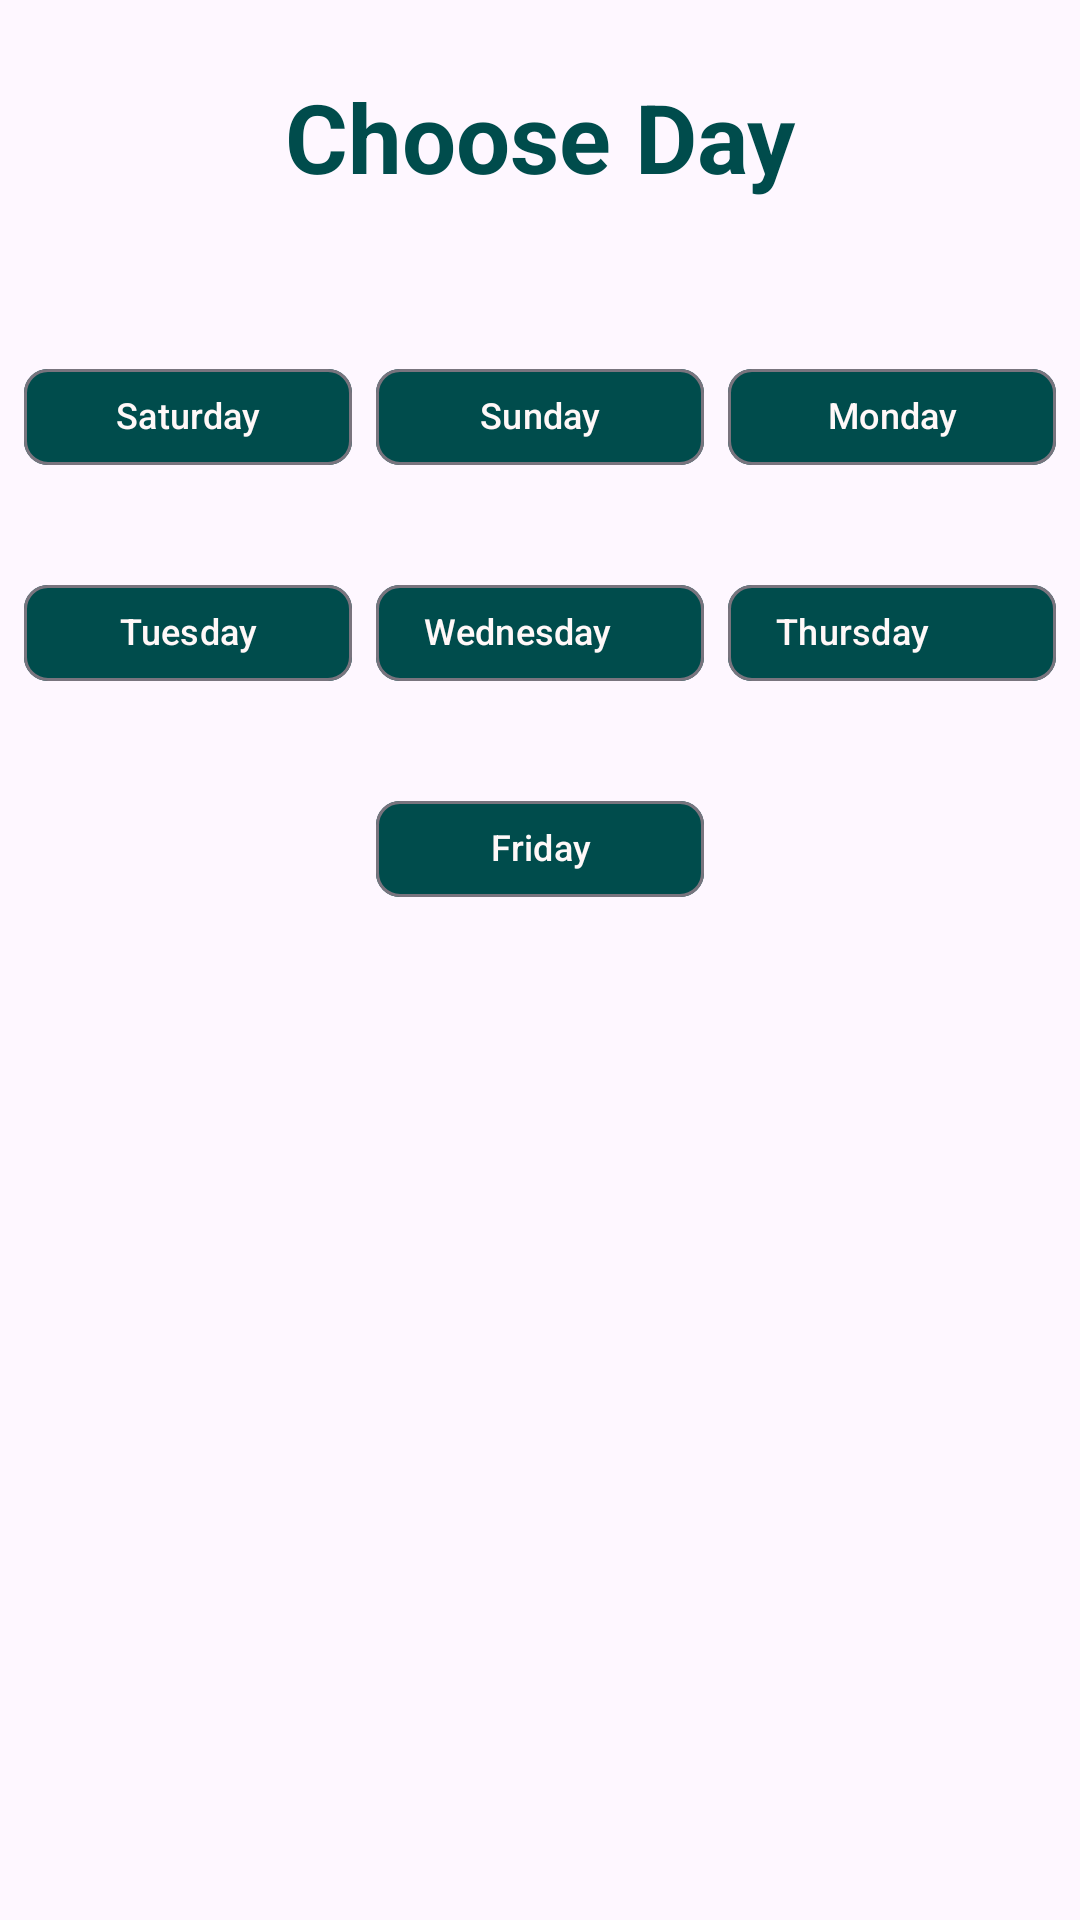

Write the Android layout XML for this screen, with the resource values it uses.
<!-- AndroidManifest.xml: application theme Theme.FoodPlanner -->
<!-- res/layout/days_of_plan.xml -->
<androidx.constraintlayout.widget.ConstraintLayout
    xmlns:android="http://schemas.android.com/apk/res/android"
    xmlns:app="http://schemas.android.com/apk/res-auto"
    xmlns:tools="http://schemas.android.com/tools"
    android:layout_width="match_parent"
    android:layout_height="match_parent">

    <TextView
        android:id="@+id/textView12"
        android:layout_width="0dp"
        android:layout_height="wrap_content"
        android:layout_marginTop="24dp"
        android:text="@string/choose_day"
        android:textStyle="bold"
        android:textSize="32sp"
        android:gravity="center"
        android:textColor="@color/primary_color"
        app:layout_constraintEnd_toEndOf="parent"
        app:layout_constraintStart_toStartOf="parent"
        app:layout_constraintTop_toTopOf="parent" />

    <com.google.android.material.chip.ChipGroup
        android:id="@+id/chipGroupDays"
        android:layout_width="0dp"
        android:layout_height="wrap_content"
        android:layout_centerInParent="true"
        android:layout_marginStart="8dp"
        android:layout_marginTop="32dp"
        android:layout_marginEnd="8dp"
        app:layout_constraintEnd_toEndOf="parent"
        app:layout_constraintStart_toStartOf="parent"
        app:layout_constraintTop_toBottomOf="@id/textView12"
        app:singleSelection="true">

        <androidx.constraintlayout.widget.ConstraintLayout
            android:layout_width="match_parent"
            android:layout_height="match_parent">

            <com.google.android.material.chip.Chip
                android:id="@+id/chipSaturday"
                android:layout_width="0dp"
                android:layout_height="wrap_content"
                android:layout_marginTop="16dp"
                android:layout_marginEnd="4dp"
                android:background="@drawable/chip_bg"
                android:backgroundTint="@color/primary_color"
                android:text="@string/saturday"
                android:textAlignment="center"
                android:textColor="@color/white"
                android:textSize="12sp"
                android:textStyle="bold"
                app:layout_constraintEnd_toStartOf="@+id/chipSunday"
                app:layout_constraintStart_toStartOf="parent"
                app:layout_constraintTop_toTopOf="parent" />

            <com.google.android.material.chip.Chip
                android:id="@+id/chipSunday"
                android:layout_width="0dp"
                android:layout_height="wrap_content"
                android:layout_marginStart="4dp"
                android:layout_marginEnd="4dp"
                android:background="@drawable/chip_bg"
                android:backgroundTint="@color/primary_color"
                android:text="@string/sunday"
                android:textAlignment="center"
                android:textColor="@color/white"
                android:textSize="12sp"
                android:textStyle="bold"
                app:layout_constraintBottom_toBottomOf="@+id/chipSaturday"
                app:layout_constraintEnd_toStartOf="@+id/chipMonday"
                app:layout_constraintStart_toEndOf="@+id/chipSaturday"
                app:layout_constraintTop_toTopOf="@+id/chipSaturday" />

            <com.google.android.material.chip.Chip
                android:id="@+id/chipMonday"
                android:layout_width="0dp"
                android:layout_height="wrap_content"
                android:layout_marginStart="4dp"
                android:background="@drawable/chip_bg"
                android:backgroundTint="@color/primary_color"
                android:text="@string/monday"
                android:textAlignment="center"
                android:textColor="@color/white"
                android:textSize="12sp"
                android:textStyle="bold"
                app:layout_constraintBottom_toBottomOf="@+id/chipSunday"
                app:layout_constraintEnd_toEndOf="parent"
                app:layout_constraintStart_toEndOf="@+id/chipSunday"
                app:layout_constraintTop_toTopOf="@+id/chipSunday" />

            <com.google.android.material.chip.Chip
                android:id="@+id/chipTuesday"
                android:layout_width="0dp"
                android:layout_height="wrap_content"
                android:layout_marginTop="24dp"
                android:background="@drawable/chip_bg"
                android:text="@string/tuesday"
                android:textColor="@color/white"
                android:textSize="12sp"
                android:textStyle="bold"
                android:textAlignment="center"
                android:backgroundTint="@color/primary_color"

                app:layout_constraintEnd_toEndOf="@+id/chipSaturday"
                app:layout_constraintStart_toStartOf="@+id/chipSaturday"
                app:layout_constraintTop_toBottomOf="@+id/chipSaturday" />

            <com.google.android.material.chip.Chip
                android:id="@+id/chipWednesday"
                android:layout_width="0dp"
                android:layout_height="wrap_content"
                android:background="@drawable/chip_bg"
                android:text="@string/wednesday"
                android:textSize="12sp"
                android:textColor="@color/white"
                android:textStyle="bold"
                android:backgroundTint="@color/primary_color"
                app:layout_constraintBottom_toBottomOf="@+id/chipTuesday"
                app:layout_constraintEnd_toEndOf="@+id/chipSunday"
                app:layout_constraintStart_toStartOf="@+id/chipSunday"
                app:layout_constraintTop_toTopOf="@+id/chipTuesday" />

            <com.google.android.material.chip.Chip
                android:id="@+id/chipThursday2"
                android:layout_width="0dp"
                android:layout_height="wrap_content"
                android:background="@drawable/chip_bg"
                android:text="@string/thursday"
                android:textSize="12sp"
                android:textColor="@color/white"
                android:textStyle="bold"
                android:backgroundTint="@color/primary_color"
                app:layout_constraintBottom_toBottomOf="@+id/chipWednesday"
                app:layout_constraintEnd_toEndOf="@+id/chipMonday"
                app:layout_constraintStart_toStartOf="@+id/chipMonday"
                app:layout_constraintTop_toTopOf="@+id/chipWednesday" />

            <com.google.android.material.chip.Chip
                android:id="@+id/chipFriday"
                android:layout_width="0dp"
                android:layout_height="wrap_content"
                android:layout_marginTop="24dp"
                android:layout_marginBottom="8dp"
                android:textColor="@color/white"
                android:background="@drawable/chip_bg"
                android:backgroundTint="@color/primary_color"
                android:text="@string/friday"
                android:textAlignment="center"
                android:textSize="12sp"
                android:textStyle="bold"
                app:layout_constraintBottom_toBottomOf="parent"
                app:layout_constraintEnd_toEndOf="@+id/chipWednesday"
                app:layout_constraintStart_toStartOf="@+id/chipWednesday"
                app:layout_constraintTop_toBottomOf="@+id/chipWednesday" />
        </androidx.constraintlayout.widget.ConstraintLayout>

    </com.google.android.material.chip.ChipGroup>

</androidx.constraintlayout.widget.ConstraintLayout>
<!-- resources referenced by this layout -->
<resources>
  <color name="primary_color">#004c4c</color>
  <color name="white">#FFF8F8</color>
  <!-- drawable chip_bg (drawable) -->
  <?xml version="1.0" encoding="utf-8"?>
  <shape xmlns:android="http://schemas.android.com/apk/res/android">
  <corners android:radius="24dp"/>
      <stroke android:width="2dp" android:color="@color/black"/>
      <solid android:color="@color/primary_color"/>
  
  </shape>
  <string name="choose_day">Choose Day</string>
  <string name="friday">Friday</string>
  <string name="monday">Monday</string>
  <string name="saturday">Saturday</string>
  <string name="sunday">Sunday</string>
  <string name="thursday">Thursday</string>
  <string name="tuesday">Tuesday</string>
  <string name="wednesday">Wednesday</string>
  <style name="Theme.FoodPlanner" parent="Base.Theme.FoodPlanner" />
  <color name="black">#FF000000</color>
  <style name="Base.Theme.FoodPlanner" parent="Theme.Material3.DayNight">
          <item name="colorPrimary">@color/white</item>
          <item name="android:forceDarkAllowed" tools:targetApi="q">false</item>
          <item name="android:statusBarColor">@color/secondary_color</item>
  
      </style>
  <color name="secondary_color">#B3004C4C</color>
</resources>
